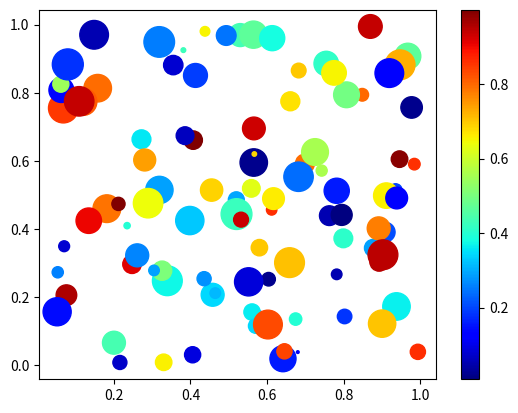

Reproduce this figure in Python.
import numpy as np
import matplotlib.pyplot as plt

# Replace '1234' in the bracket with your numeric ID
np.random.seed(1207196)

n = 100
x = np.random.random(n)
y = np.random.random(n)
c = np.random.random(n)  # color of points
s = 500 * np.random.random(n)  # size of points

fig, ax = plt.subplots()
im = ax.scatter(x, y, c=c, s=s, cmap=plt.cm.jet)

# Add a colorbar
fig.colorbar(im, ax=ax)

# save the figure
plt.savefig('1207196.png')
plt.show()
